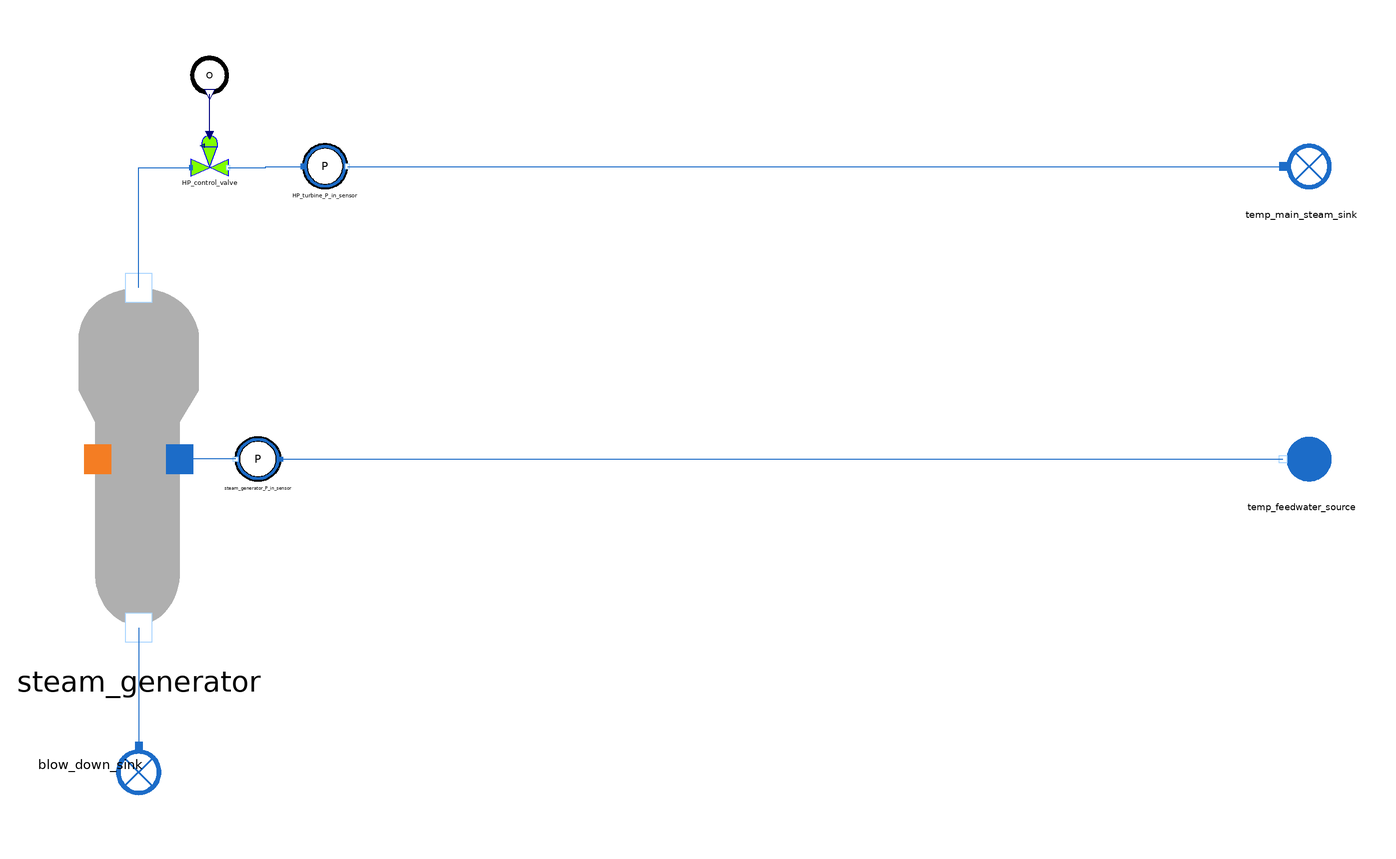

The component connection diagram of the Modelica model below, drawn from its own Placement and Line annotations.

model MetroscopiaNPP_reverse
  // Boundary Conditions
    // Steam generator
    input Real steam_generator_vapor_fraction(start = 1);
    input Real steam_generator_steam_P_out(start = 50) "barA";
    input Real steam_generator_thermal_power(start = 1880) "MWth";

    // Boundary conditions
    input Real cold_source_P_out(start = 3) "barA";
    input Real cold_source_T_out(start = 15) "°C";
    input Real cold_source_Qv_out(start = 50) "m3/s";

  // Observables used for calibration
    // Steam Generator
    input Real steam_generator_P_in(start=57.782) "barA";

    // HP turbines
    input Real HP_turbine_P_out(start=19.3986) "barA";
    input Real HP_steam_extraction_P_out(start=31.0032) "barA";
    input Real HP_turbine_P_in(start=48.5305) "barA";

    // HP Control Valve
    input Real HP_control_valve_opening(start=0.8);

  // Calibrated parameters
    // HP turbines inlet control valve
    output Units.Cv HP_control_valve_Cvmax;
    output Units.Cv HP_control_valve_Cv;

  // Components
    // Steam Generator
    WaterSteam.HeatExchangers.SteamGenerator steam_generator annotation (Placement(transformation(extent={{-172,-52},{-128,40}})));
    Sensors.WaterSteam.WaterPressureSensor steam_generator_P_in_sensor annotation (Placement(transformation(extent={{-112,-12},{-124,0}})));
    WaterSteam.BoundaryConditions.Sink blow_down_sink annotation (Placement(transformation(
        extent={{-10,-10},{10,10}},
        rotation=270,
        origin={-150,-88})));

    // HP
    Sensors.WaterSteam.WaterPressureSensor HP_turbine_P_in_sensor annotation (Placement(transformation(extent={{-106,66.546},{-94,78.546}})));

      // Temporary components
      WaterSteam.BoundaryConditions.Source temp_feedwater_source annotation (Placement(transformation(extent={{172,-16},{152,4}})));
      WaterSteam.BoundaryConditions.Sink temp_main_steam_sink annotation (Placement(transformation(extent={{152,62.546},{172,82.546}})));
  WaterSteam.Pipes.ControlValve HP_control_valve annotation (Placement(transformation(extent={{-136,70},{-126,82}})));
  Sensors.Other.OpeningSensor HP_control_valve_opening_sensor annotation (Placement(transformation(extent={{-136,92},{-126,102}})));
equation
  // ----- Boundary Conditions ------
  steam_generator.vapor_fraction = steam_generator_vapor_fraction;
  steam_generator.thermal_power = steam_generator_thermal_power * 1e6;
  steam_generator.steam_pressure = steam_generator_steam_P_out * 1e5;

  // ----- Components ------
  // SteamGenerator
    // Observable used for calibration
    steam_generator_P_in_sensor.P_barA = steam_generator_P_in;

    // Purge fixed parameters
    steam_generator.Q_purge = 1e-2;
    steam_generator.P_purge = 50e5;

  // HP systems
    // HP turbines inlet control valve
      // Observables used for calibration (inlet)
      HP_turbine_P_in_sensor.P_barA = HP_turbine_P_in;
      HP_control_valve_opening_sensor.Opening = HP_control_valve_opening;

      // Calibrated parameters
      HP_control_valve.Cvmax = HP_control_valve_Cvmax;
      HP_control_valve.Cv = HP_control_valve_Cv;


  // Temporary components
  temp_feedwater_source.Q_out = -1000;
  connect(steam_generator_P_in_sensor.C_out, steam_generator.feedwater_inlet) annotation (Line(points={{-124,-6},{-139,-6}}, color={28,108,200}));
  connect(steam_generator.purge_outlet, blow_down_sink.C_in) annotation (Line(points={{-150,-51.2333},{-150,-83}}, color={28,108,200}));
  connect(steam_generator_P_in_sensor.C_in, temp_feedwater_source.C_out) annotation (Line(points={{-112,-6},{157,-6}}, color={28,108,200}));
  connect(HP_turbine_P_in_sensor.C_out, temp_main_steam_sink.C_in) annotation (Line(points={{-94,72.546},{157,72.546}},  color={28,108,200}));
  connect(steam_generator.steam_outlet, HP_control_valve.C_in) annotation (Line(points={{-150,40},{-150,72.1818},{-136,72.1818}}, color={28,108,200}));
  connect(HP_control_valve.C_out, HP_turbine_P_in_sensor.C_in) annotation (Line(points={{-126,72.1818},{-116,72.1818},{-116,72.546},{-106,72.546}}, color={28,108,200}));
  connect(HP_control_valve.Opening, HP_control_valve_opening_sensor.Opening) annotation (Line(points={{-131,80.9091},{-131,91.9}}, color={0,0,127}));
  annotation (Icon(coordinateSystem(preserveAspectRatio=false, extent={{-200,-140},{180,140}})), Diagram(coordinateSystem(preserveAspectRatio=false, extent={{-200,-140},{180,140}})));
end MetroscopiaNPP_reverse;